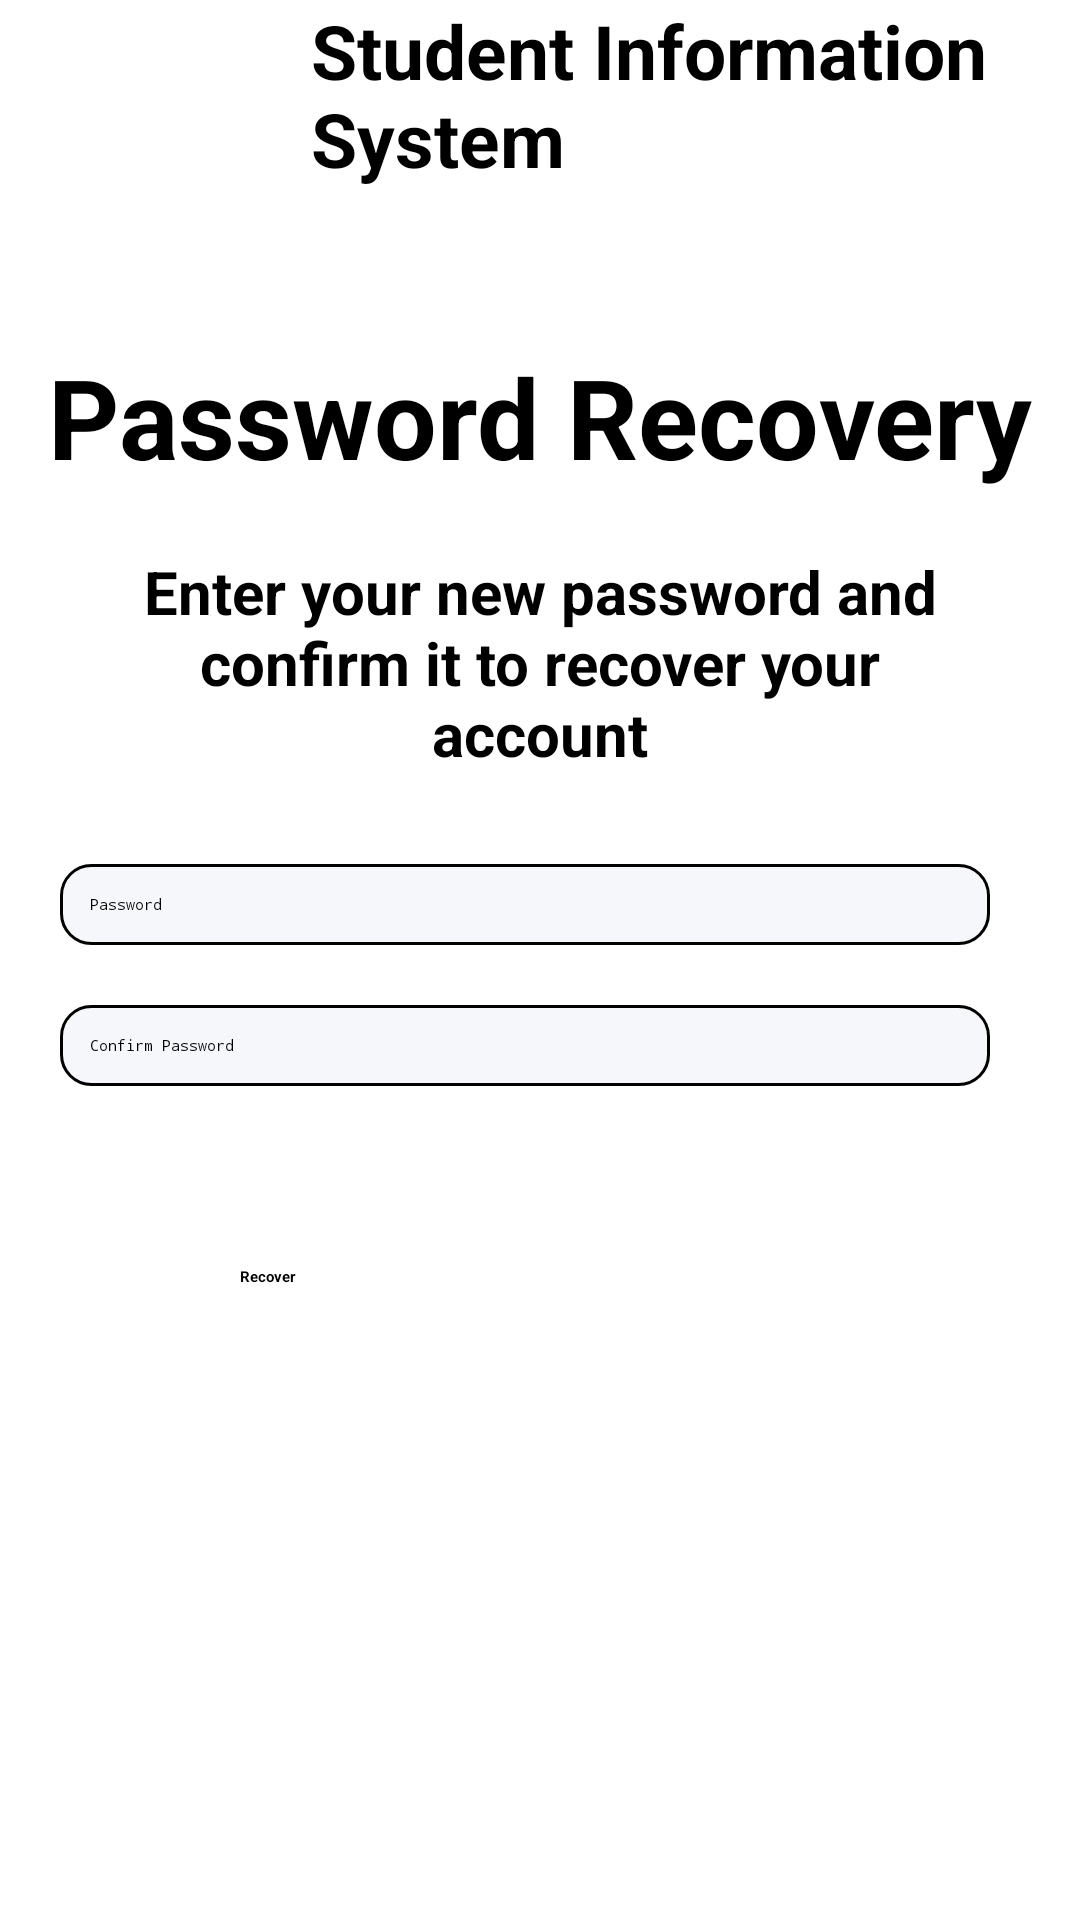

Here is an Android app screen rendered from its layout file. Give the layout XML and the strings, colors and styles it references.
<!-- AndroidManifest.xml: application theme Theme.SIS -->
<!-- res/layout/activity_password_recovery.xml -->
<?xml version="1.0" encoding="utf-8"?>
<androidx.constraintlayout.widget.ConstraintLayout xmlns:android="http://schemas.android.com/apk/res/android"
    xmlns:app="http://schemas.android.com/apk/res-auto"
    xmlns:tools="http://schemas.android.com/tools"
    android:layout_width="match_parent"
    android:layout_height="match_parent"
    tools:context=".mainact.login.PasswordRecovery">


    <androidx.constraintlayout.widget.ConstraintLayout
        android:id="@+id/constraintLayout"
        android:layout_width="match_parent"
        android:layout_height="wrap_content"
        app:layout_constraintTop_toTopOf="parent"
        app:layout_constraintStart_toStartOf="parent"
        app:layout_constraintEnd_toEndOf="parent">

        <ImageView
            android:id="@+id/imageView"
            android:layout_width="97dp"
            android:layout_height="84dp"
            app:layout_constraintStart_toStartOf="parent"
            app:layout_constraintTop_toTopOf="parent"
            app:srcCompat="@drawable/logo" />

        <TextView
            android:id="@+id/sis"
            android:layout_width="250dp"
            android:layout_height="wrap_content"
            android:text="Student Information System"
            android:textSize="25sp"
            android:textColor="@color/black"
            android:textStyle="bold"
            app:layout_constraintTop_toTopOf="parent"
            app:layout_constraintEnd_toEndOf="parent"
            app:layout_constraintStart_toEndOf="@id/imageView"/>

    </androidx.constraintlayout.widget.ConstraintLayout>

    <androidx.constraintlayout.widget.ConstraintLayout
        android:id="@+id/constraintLayout2"
        android:layout_width="match_parent"
        android:layout_height="wrap_content"
        android:layout_marginTop="20dp"
        app:layout_constraintTop_toBottomOf="@id/constraintLayout"
        app:layout_constraintEnd_toEndOf="parent"
        app:layout_constraintStart_toStartOf="parent">

        <TextView
            android:id="@+id/passwordRecText"
            android:layout_width="wrap_content"
            android:layout_height="wrap_content"
            android:text="Password Recovery"
            android:textColor="@color/black"
            android:textSize="37sp"
            android:textStyle="bold"
            android:layout_marginTop="10dp"
            app:layout_constraintTop_toTopOf="parent"
            app:layout_constraintStart_toStartOf="parent"
            app:layout_constraintEnd_toEndOf="parent"/>

        <TextView
            android:id="@+id/passwordRecTextView"
            android:layout_width="match_parent"
            android:layout_height="wrap_content"
            android:text="@string/passRec"
            android:textStyle="bold"
            android:textSize="20sp"
            android:gravity="center"
            android:layout_marginTop="20dp"
            android:layout_marginStart="40dp"
            android:layout_marginEnd="40dp"
            app:layout_constraintTop_toBottomOf="@id/passwordRecText"
            app:layout_constraintEnd_toEndOf="parent"
            app:layout_constraintStart_toStartOf="parent"/>

        <androidx.constraintlayout.widget.ConstraintLayout
            android:id="@+id/constraintLayout3"
            android:layout_width="match_parent"
            android:layout_height="wrap_content"
            android:layout_marginTop="30dp"
            app:layout_constraintTop_toBottomOf="@id/passwordRecTextView"
            app:layout_constraintStart_toStartOf="parent"
            app:layout_constraintEnd_toEndOf="parent">

            <EditText
                android:id="@+id/password"
                android:layout_width="match_parent"
                android:layout_height="wrap_content"
                android:background="@drawable/border"
                android:hint="Password"
                android:inputType="textPassword"
                android:layout_marginStart="20dp"
                android:layout_marginEnd="30dp"
                app:layout_constraintTop_toTopOf="parent"
                app:layout_constraintEnd_toEndOf="parent"
                app:layout_constraintStart_toStartOf="parent"/>

            <ImageView
                android:id="@+id/visibilityOn1"
                android:layout_width="wrap_content"
                android:layout_height="wrap_content"
                app:srcCompat="@drawable/ic_baseline_visibility_24"
                android:layout_marginTop="10dp"
                android:layout_marginEnd="3dp"
                android:visibility="invisible"
                app:layout_constraintTop_toTopOf="parent"
                app:layout_constraintEnd_toEndOf="parent"/>

            <ImageView
                android:id="@+id/visibilityOff1"
                android:layout_width="wrap_content"
                android:layout_height="wrap_content"
                app:srcCompat="@drawable/ic_baseline_visibility_off_24"
                android:layout_marginTop="10dp"
                android:layout_marginEnd="3dp"
                app:layout_constraintTop_toTopOf="parent"
                app:layout_constraintEnd_toEndOf="parent"/>

        </androidx.constraintlayout.widget.ConstraintLayout>

        <androidx.constraintlayout.widget.ConstraintLayout
            android:id="@+id/constraintLayout4"
            android:layout_width="match_parent"
            android:layout_height="wrap_content"
            android:layout_marginTop="20dp"
            app:layout_constraintTop_toBottomOf="@id/constraintLayout3"
            app:layout_constraintStart_toStartOf="parent"
            app:layout_constraintEnd_toEndOf="parent">

            <EditText
                android:id="@+id/rePassword"
                android:layout_width="match_parent"
                android:layout_height="wrap_content"
                android:background="@drawable/border"
                android:hint="Confirm Password"
                android:inputType="textPassword"
                android:layout_marginStart="20dp"
                android:layout_marginEnd="30dp"
                app:layout_constraintTop_toTopOf="parent"
                app:layout_constraintEnd_toEndOf="parent"
                app:layout_constraintStart_toStartOf="parent"/>

            <ImageView
                android:id="@+id/visibilityOn2"
                android:layout_width="wrap_content"
                android:layout_height="wrap_content"
                app:srcCompat="@drawable/ic_baseline_visibility_24"
                android:layout_marginTop="10dp"
                android:layout_marginEnd="3dp"
                android:visibility="invisible"
                app:layout_constraintTop_toTopOf="parent"
                app:layout_constraintEnd_toEndOf="parent"/>

            <ImageView
                android:id="@+id/visibilityOff2"
                android:layout_width="wrap_content"
                android:layout_height="wrap_content"
                app:srcCompat="@drawable/ic_baseline_visibility_off_24"
                android:layout_marginTop="10dp"
                android:layout_marginEnd="3dp"
                app:layout_constraintTop_toTopOf="parent"
                app:layout_constraintEnd_toEndOf="parent"/>

        </androidx.constraintlayout.widget.ConstraintLayout>

        <Button
            android:id="@+id/confirmButton"
            android:layout_width="match_parent"
            android:layout_height="wrap_content"
            android:layout_marginTop="60dp"
            android:layout_marginEnd="80dp"
            app:cornerRadius="15dp"
            android:text="Recover"
            android:textStyle="bold"
            android:backgroundTint="@color/black"
            android:layout_marginStart="80dp"
            app:layout_constraintTop_toBottomOf="@id/constraintLayout4"
            app:layout_constraintEnd_toEndOf="parent"
            app:layout_constraintStart_toStartOf="parent"/>

        <ProgressBar
            android:id="@+id/progressBar"
            android:layout_width="35dp"
            android:layout_height="35dp"
            android:indeterminateTint="@color/white"
            android:indeterminate="true"
            android:layout_marginTop="65dp"
            android:visibility="invisible"
            android:elevation="5dp"
            app:layout_constraintTop_toBottomOf="@id/constraintLayout4"
            app:layout_constraintStart_toStartOf="parent"
            app:layout_constraintEnd_toEndOf="parent"/>

    </androidx.constraintlayout.widget.ConstraintLayout>

</androidx.constraintlayout.widget.ConstraintLayout>
<!-- resources referenced by this layout -->
<resources>
  <color name="black">#FF000000</color>
  <color name="white">#FFFFFFFF</color>
  <!-- drawable border (drawable) -->
  <?xml version="1.0" encoding="utf-8"?>
  <shape xmlns:android="http://schemas.android.com/apk/res/android"
      android:shape="rectangle">
      <stroke
          android:width="1dp"
          android:color="@color/black" />
      <solid
          android:color="#f5f7fa"
          android:paddingLeft="10dp"
          android:paddingTop="10dp"/>
      <corners android:radius="10dp"/>
      <padding
          android:left="10dp"
          android:top="10dp"
          android:right="10dp"
          android:bottom="10dp" />
  </shape>
  <!-- drawable logo: png bitmap (drawable-v24, 26699 bytes) -->
  <string name="passRec">Enter your new password and confirm it to recover your account</string>
  <style name="Theme.SIS" parent="Theme.MaterialComponents.DayNight.NoActionBar">
          
          <item name="colorPrimary">@color/purple_500</item>
          <item name="colorPrimaryVariant">@color/purple_700</item>
          <item name="colorOnPrimary">@color/white</item>
          
          <item name="colorSecondary">@color/teal_200</item>
          <item name="colorSecondaryVariant">@color/teal_700</item>
          <item name="colorOnSecondary">@color/black</item>
          <item name="colorControlActivated">@color/black</item>
  
          
          <item name="colorSwitchThumbNormal">@color/white</item>
          
          <item name="android:statusBarColor">@color/white</item>
          
      </style>
  <color name="purple_500">#FF6200EE</color>
  <color name="purple_700">#FF3700B3</color>
  <color name="teal_200">#FF03DAC5</color>
  <color name="teal_700">#FF018786</color>
</resources>
